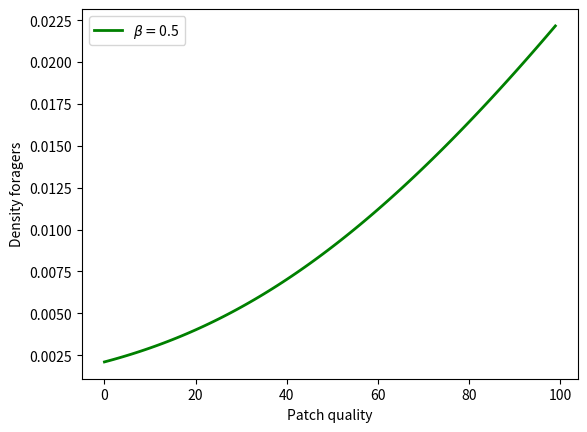

Source code (Python):
import numpy as np
import matplotlib.pyplot as plt
from scipy.optimize import fsolve

##########################################################################################
############################## Depleted Boltzmann ########################################
##########################################################################################

def equations(u0,F0):
	u,F = u0,F0

	f = []
	for i in range(len(u)):
		f.append(u[i]-np.exp((F[i]-2.*gamma*N*u[i])/T)/np.sum(np.exp((F-2.*gamma*N*u)/T)))	#Depleted Boltzmann Distribution for E=F-gammaNu
		#f.append(u[i]-np.exp((F[i]-1.*gamma*N*u[i])/T)/np.sum(np.exp((F-1.*gamma*N*u)/T))) #Boltzmann Distribution for E=F-gammaNu
	return f

##########################################################################################
######################### Parameters and Inicialization ##################################
##########################################################################################

num_patches = 100
N = 20.
T = .5
gamma = 1.

x,F0,u0 = [],[],[]
for i in range(num_patches):
	F0.append(float(i)/50.+0)
	x.append(i)

F0 = np.array(F0)
for i in range(num_patches):
	u0.append(np.exp(F0[i]/T)/np.sum(np.exp(F0/T)))

u_1 =  fsolve(equations, u0,F0)

##########################################################################################
##################################### Plot ###############################################
##########################################################################################

plt.plot(x,u_1,c="g",linewidth=2.,alpha=1.,label=r"$\beta =$"+str(T))

plt.legend(loc=2)
plt.xlabel("Patch quality")
plt.ylabel("Density foragers")
plt.savefig("Depleted_Boltzmann_energies.png",dpi=300)

plt.show()
